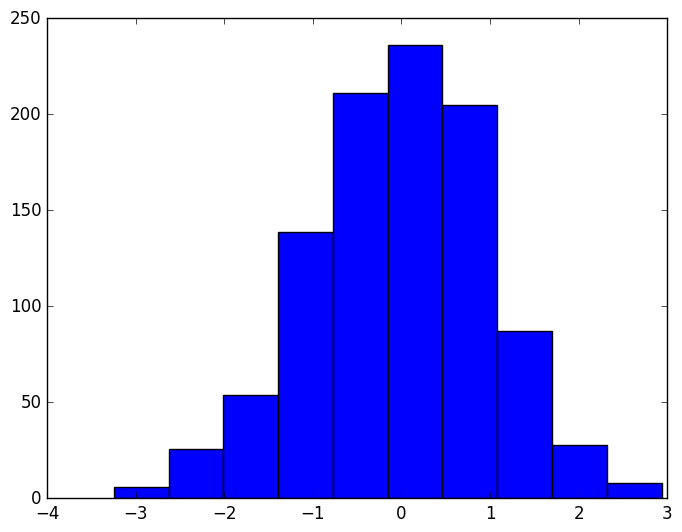
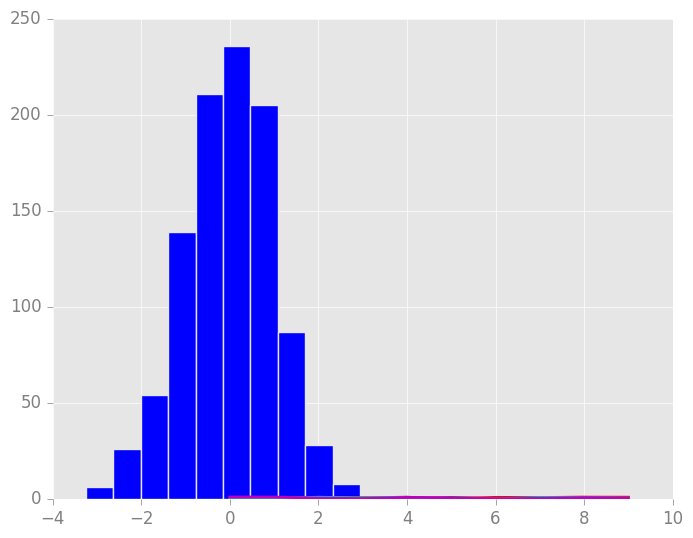
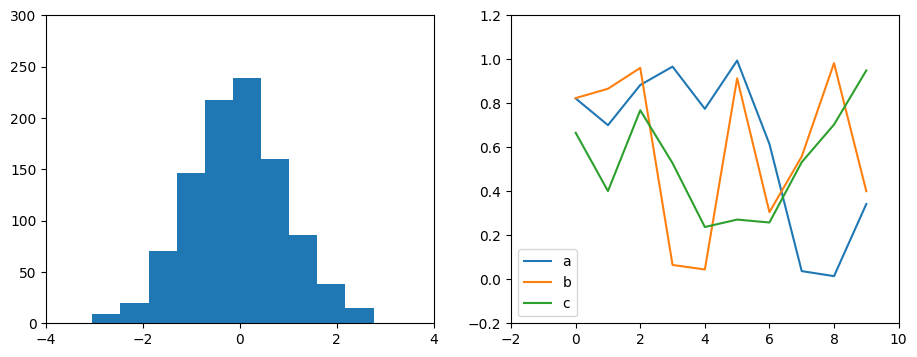
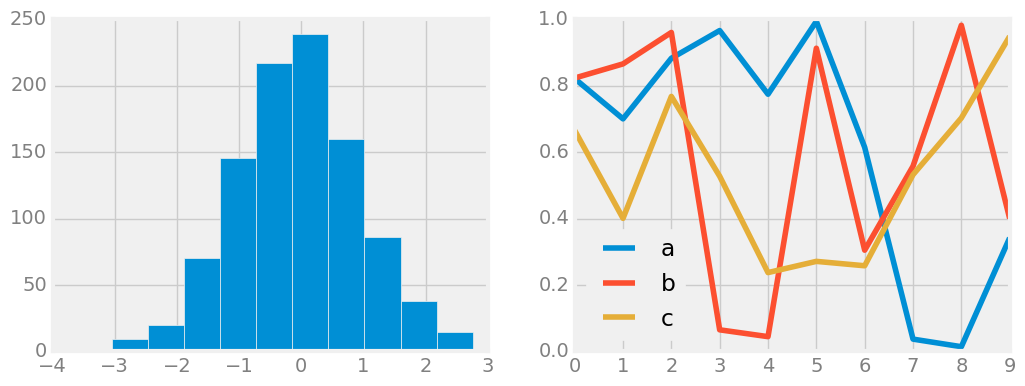
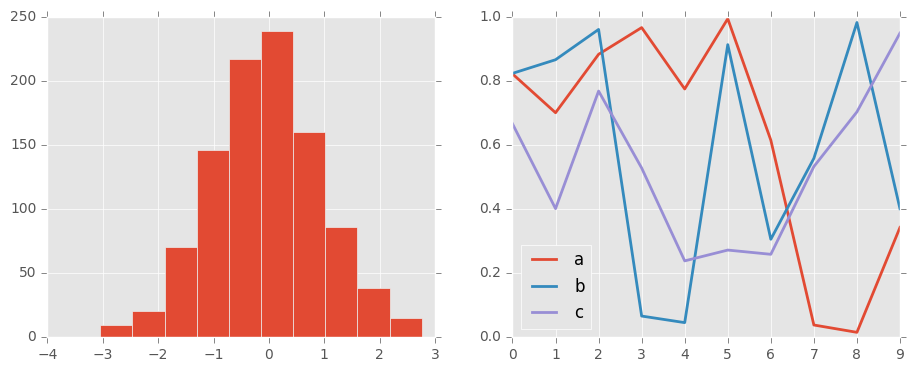
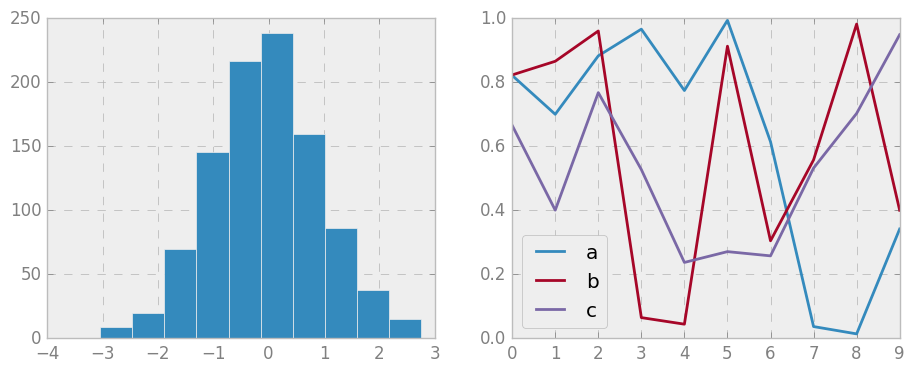
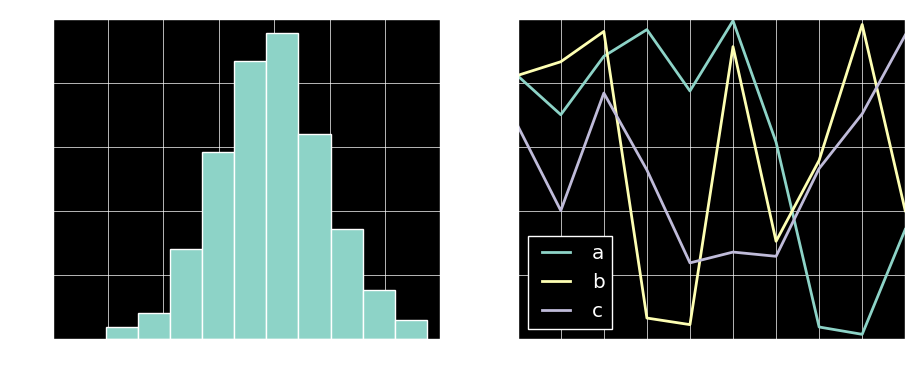
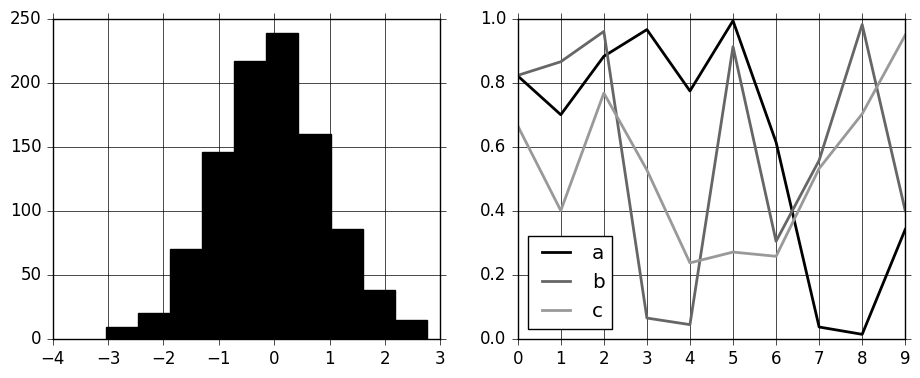

Here is the Python script that generated these plots, in order: (Note: this script raises an exception after producing the figures.)
import matplotlib.pyplot as plt
plt.style.use('classic')
import numpy as np

%matplotlib inline

x = np.random.randn(1000)
plt.hist(x);

# use a gray background
fig = plt.figure(facecolor='white')
ax = plt.axes(facecolor='#E6E6E6')
ax.set_axisbelow(True)

# draw solid white gridlines
plt.grid(color='w', linestyle='solid')

# hide axis spines
for spine in ax.spines.values():
    spine.set_visible(False)
    
# hide top and right ticks
ax.xaxis.tick_bottom()
ax.yaxis.tick_left()

# lighten ticks and labels
ax.tick_params(colors='gray', direction='out')
for tick in ax.get_xticklabels():
    tick.set_color('gray')
for tick in ax.get_yticklabels():
    tick.set_color('gray')
    
# control face and edge color of histogram
ax.hist(x, edgecolor='#E6E6E6', color='#EE6666');

from matplotlib import cycler
colors = cycler('color',
                ['#EE6666', '#3388BB', '#9988DD',
                 '#EECC55', '#88BB44', '#FFBBBB'])
plt.rc('figure', facecolor='white')
plt.rc('axes', facecolor='#E6E6E6', edgecolor='none',
       axisbelow=True, grid=True, prop_cycle=colors)
plt.rc('grid', color='w', linestyle='solid')
plt.rc('xtick', direction='out', color='gray')
plt.rc('ytick', direction='out', color='gray')
plt.rc('patch', edgecolor='#E6E6E6')
plt.rc('lines', linewidth=2)

plt.hist(x);

for i in range(4):
    plt.plot(np.random.rand(10))

plt.style.available[:5]

def hist_and_lines():
    np.random.seed(0)
    fig, ax = plt.subplots(1, 2, figsize=(11, 4))
    ax[0].hist(np.random.randn(1000))
    for i in range(3):
        ax[1].plot(np.random.rand(10))
    ax[1].legend(['a', 'b', 'c'], loc='lower left')

with plt.style.context('default'):
    hist_and_lines()

with plt.style.context('fivethirtyeight'):
    hist_and_lines()

with plt.style.context('ggplot'):
    hist_and_lines()

with plt.style.context('bmh'):
    hist_and_lines()

with plt.style.context('dark_background'):
    hist_and_lines()

with plt.style.context('grayscale'):
    hist_and_lines()

with plt.style.context('seaborn-whitegrid'):
    hist_and_lines()